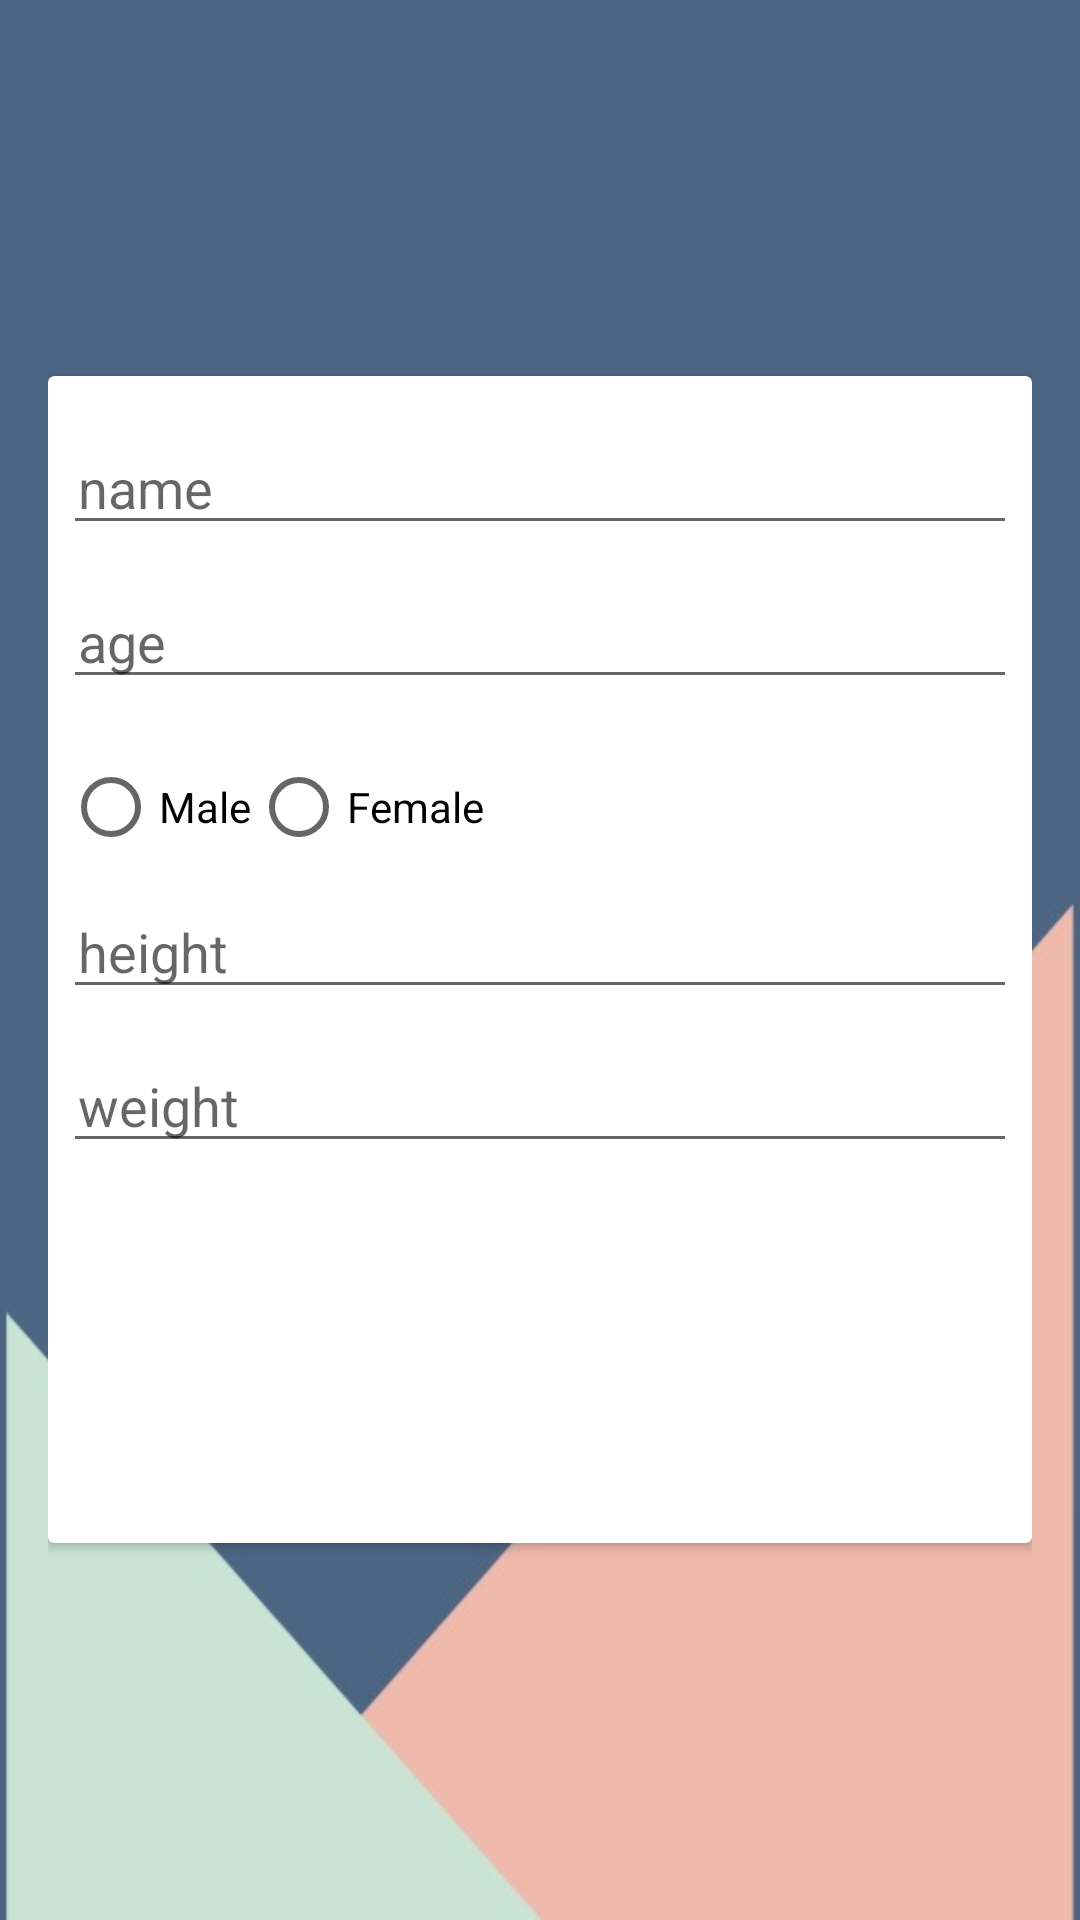

Android layout source for this screen:
<!-- AndroidManifest.xml: application theme AppTheme -->
<!-- res/layout/activity_user_profile.xml -->
<?xml version="1.0" encoding="utf-8"?>
<ScrollView
    xmlns:android="http://schemas.android.com/apk/res/android"
    xmlns:app="http://schemas.android.com/apk/res-auto"
    xmlns:tools="http://schemas.android.com/tools"
    android:layout_width="match_parent"
    android:layout_height="match_parent"
    android:background="@drawable/i"
    android:padding="16dp"
    android:scrollbarThumbVertical="@null"
    >


    <androidx.cardview.widget.CardView
        android:layout_width="match_parent"
        android:layout_height="wrap_content"
        android:layout_gravity="center|center_vertical">

        <LinearLayout
            android:layout_width="match_parent"
            android:layout_height="wrap_content"
            android:layout_gravity="center"
            android:layout_margin="5dp"
            android:orientation="vertical">

            <EditText
                android:id="@+id/name"
                android:layout_width="match_parent"
                android:layout_height="wrap_content"
                android:layout_marginTop="10dp"
                android:hint="name"
                android:inputType="textNoSuggestions"
                android:maxLines="1"
                android:paddingStart="5dp"
                android:singleLine="true" />


            android:id="@+id/emailError"
            android:layout_width="match_parent"
            android:layout_height="wrap_content"
            android:layout_marginTop="5dp">

            <EditText
                android:id="@+id/editAge"
                android:layout_width="match_parent"
                android:layout_height="wrap_content"
                android:layout_marginTop="10dp"
                android:hint="age"

                android:maxLines="1"
                android:paddingStart="5dp"
                android:singleLine="true" />

            android:id="@+id/phoneError"
            android:layout_width="match_parent"
            android:layout_height="wrap_content"
            android:layout_marginTop="5dp">

            <RadioGroup
                android:id="@+id/editGender"
                android:layout_width="wrap_content"
                android:layout_height="wrap_content"
                android:layout_alignParentEnd="true"
                android:layout_marginTop="20dp"
                android:orientation="horizontal">

                <RadioButton
                    android:id="@+id/maleRadio"
                    android:layout_width="wrap_content"
                    android:layout_height="wrap_content"
                    android:text="Male"
                    android:textColor="@android:color/black" />

                <RadioButton
                    android:id="@+id/femaleRadio"
                    android:layout_width="wrap_content"
                    android:layout_height="wrap_content"
                    android:text="Female"
                    android:textColor="@android:color/black" />
            </RadioGroup>

            <EditText
                android:id="@+id/editHeight"
                android:layout_width="match_parent"
                android:layout_height="wrap_content"
                android:layout_marginTop="10dp"
                android:hint="height"
                android:inputType=""
                android:maxLines="1"
                android:paddingStart="5dp"
                android:singleLine="true" />

            <EditText
                android:id="@+id/editWeight"
                android:layout_width="match_parent"
                android:layout_height="wrap_content"
                android:layout_marginTop="10dp"
                android:hint="weight"

                android:maxLines="1"
                android:paddingStart="5dp"
                android:singleLine="true" />


            <Button
                android:id="@+id/createText"
                android:layout_width="match_parent"
                android:layout_height="50dp"
                android:layout_margin="20dp"

                android:background="@drawable/button_gradient"
                android:text="register"
                android:textColor="@android:color/white"
                android:textSize="16sp" />

            <TextView
                android:id="@+id/registerBtn"
                android:layout_width="match_parent"
                android:layout_height="wrap_content"
                android:layout_marginTop="5dp"
                android:layout_marginBottom="5dp"
                android:gravity="center"

                android:textColor="@color/colorPrimary"
                android:textSize="16sp" />

        </LinearLayout>
    </androidx.cardview.widget.CardView>

</ScrollView>
<!-- resources referenced by this layout -->
<resources>
  <color name="colorPrimary">#FE0049</color>
  <!-- drawable i: jpg bitmap (drawable, 14100 bytes) -->
  <style name="AppTheme" parent="Theme.AppCompat.Light.NoActionBar">
          
          <item name="colorPrimary">#9dbeb9</item>
          <item name="colorPrimaryDark">@android:color/black</item>
          <item name="colorAccent">@android:color/black</item>
      </style>
</resources>
